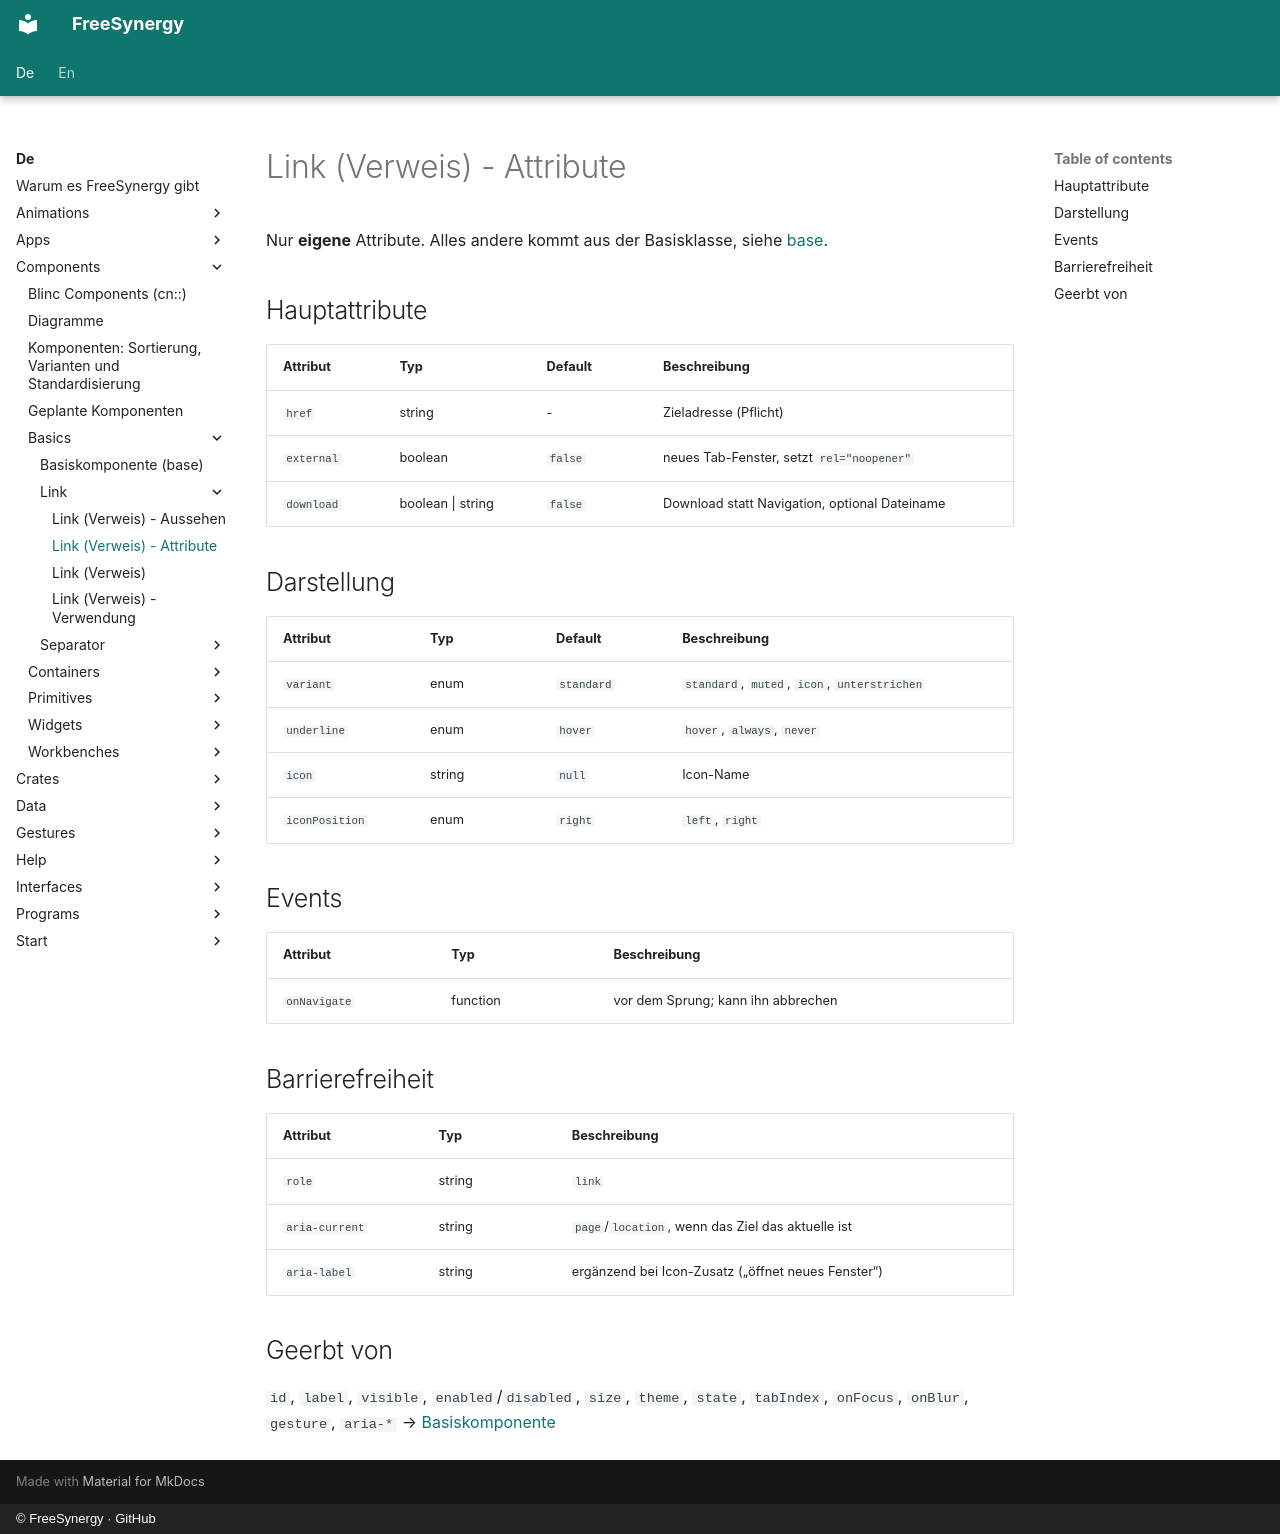

repository: FreeSynergy/fs-documentation · page: de/components/basics/link/attributes/index.html · generator: mkdocs · copyright: © FreeSynergy · GitHub

# Link (Verweis) - Attribute

Nur **eigene** Attribute. Alles andere kommt aus der Basisklasse, siehe
[base](../../basics/base/).

## Hauptattribute

| Attribut | Typ | Default | Beschreibung |
|----------|-----|---------|--------------|
| `href` | string | - | Zieladresse (Pflicht) |
| `external` | boolean | `false` | neues Tab-Fenster, setzt `rel="noopener"` |
| `download` | boolean \| string | `false` | Download statt Navigation, optional Dateiname |

## Darstellung

| Attribut | Typ | Default | Beschreibung |
|----------|-----|---------|--------------|
| `variant` | enum | `standard` | `standard`, `muted`, `icon`, `unterstrichen` |
| `underline` | enum | `hover` | `hover`, `always`, `never` |
| `icon` | string | `null` | Icon-Name |
| `iconPosition` | enum | `right` | `left`, `right` |

## Events

| Attribut | Typ | Beschreibung |
|----------|-----|--------------|
| `onNavigate` | function | vor dem Sprung; kann ihn abbrechen |

## Barrierefreiheit

| Attribut | Typ | Beschreibung |
|----------|-----|--------------|
| `role` | string | `link` |
| `aria-current` | string | `page`/`location`, wenn das Ziel das aktuelle ist |
| `aria-label` | string | ergänzend bei Icon-Zusatz („öffnet neues Fenster“) |

## Geerbt von

`id`, `label`, `visible`, `enabled`/`disabled`, `size`, `theme`, `state`,
`tabIndex`, `onFocus`, `onBlur`, `gesture`, `aria-*` →
[Basiskomponente](../base/)
